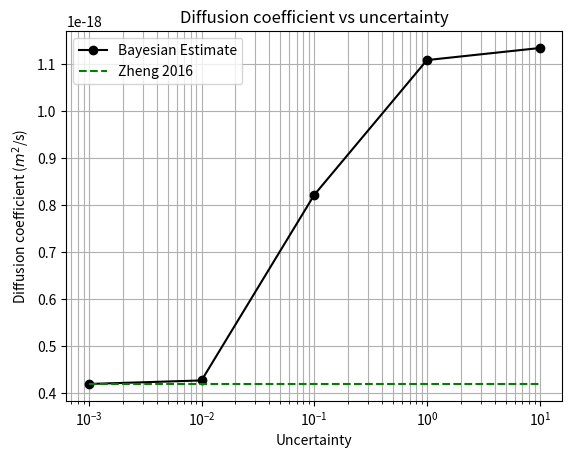

The matplotlib source for this figure:
# -*- coding: utf-8 -*-
"""
Created on Fri Jul 15 07:37:49 2022

[redacted]
This file graphs the value of Deff against the uncertainty provided to PEUQSE
It graphs MAP and MU_AP values, as well as standard deviations
"""
import matplotlib.pyplot as plt
import math

map_values = [-18.37662834,-18.36896044,-18.0852596,-17.95542376,-17.945498]
mu_ap_values = [-18.37667027,-18.36823056,-18.08384853,-17.9557197,-17.95503955]
std_devs = [0.00093476,0.00948315,0.05376846,0.06246781,0.0626771]
for i in range(5):
    map_values[i] = 10**map_values[i]
    mu_ap_values[i] = 10**mu_ap_values[i]

uncertainties = [0.001, 0.01, 0.1, 1.0, 10.0]
literature_values = []
for i in range(5):
    literature_values.append(4.2*10**-19)

# Create a graph of MAP values against uncertainty
plt.figure(0)
plt.plot(uncertainties, map_values, 'ko-')
plt.plot(uncertainties, literature_values, 'g--')
# Axis labels
plt.xlabel("Uncertainty")
plt.ylabel("Diffusion coefficient ($m^2$/s)")
# Axis log scale
plt.xscale("log")
plt.legend(["Bayesian Estimate","Zheng 2016"])
plt.title("Diffusion coefficient vs uncertainty")
plt.grid(True, which="both")
plt.show()

'''
# Create a graph of MU_AP values against uncertainty
plt.figure(1)
plt.plot(uncertainties, mu_ap_values, 'ko-')
plt.plot(uncertainties, literature_values, 'g--')
plt.xlabel("Uncertainty")
# Axis labels
plt.ylabel("Log base10 of diffusion coefficient")
plt.xscale("log")
plt.yscale("log")
plt.legend(["Bayesian Estimate","Zheng 2016"])
plt.title("MU_AP MAP Log base 10 of diffusion coefficient vs uncertainty")
plt.grid(True, which="both")
plt.show()

# Create a graph of standard deviations against uncertainty
plt.figure(2)
plt.plot(uncertainties, std_devs, 'ko-')
plt.xlabel("Uncertainty")
plt.ylabel("Standard deviation")
# Axis labels
plt.xscale("log")
plt.legend(["Bayesian Estimate","Zheng 2016"])
plt.title("Standard deviation of Log base 10 of diffusion coefficient vs uncertainty")
plt.grid(True, which="both")
plt.show()
'''